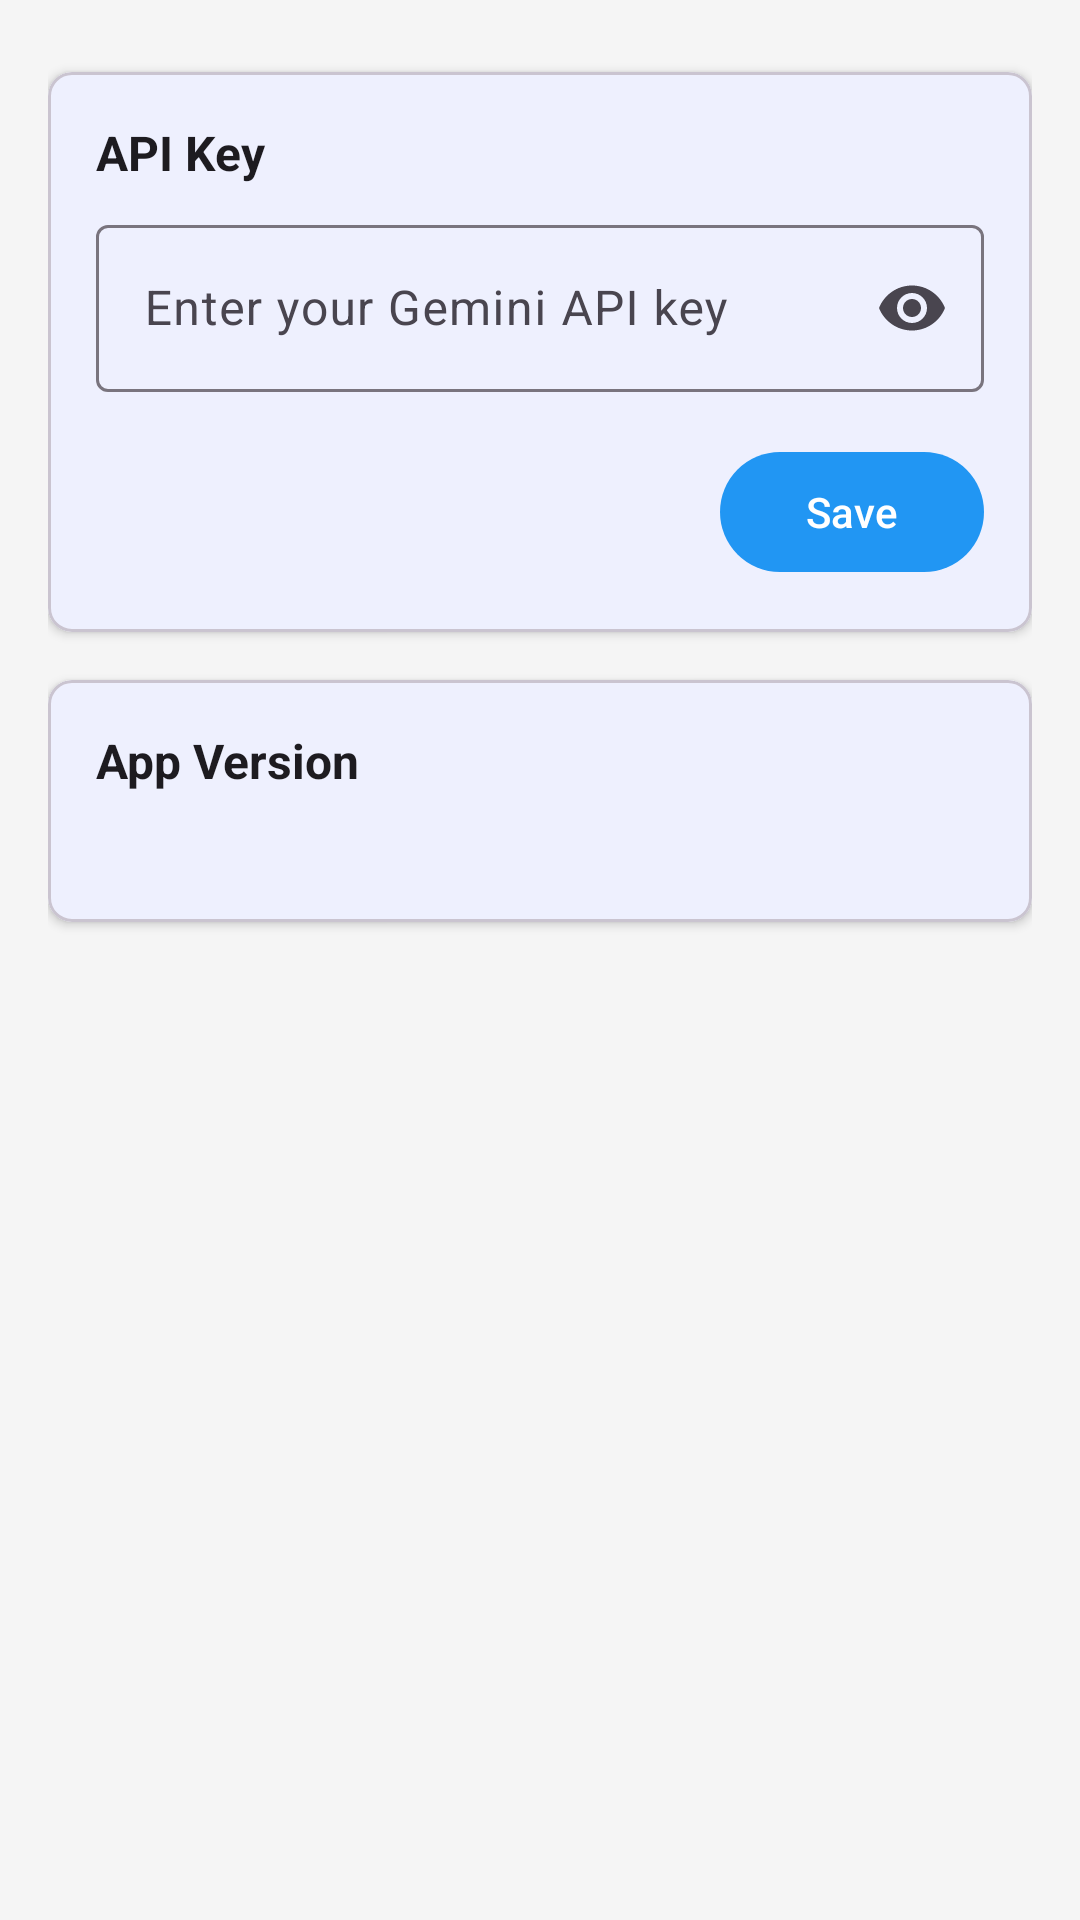

Android layout source for this screen:
<!-- AndroidManifest.xml: application theme Theme.ConversationGenerator -->
<!-- res/layout/activity_settings.xml -->
<?xml version="1.0" encoding="utf-8"?>
<androidx.core.widget.NestedScrollView xmlns:android="http://schemas.android.com/apk/res/android"
    xmlns:app="http://schemas.android.com/apk/res-auto"
    xmlns:tools="http://schemas.android.com/tools"
    android:layout_width="match_parent"
    android:layout_height="match_parent"
    android:fillViewport="true"
    tools:context=".SettingsActivity">

    <androidx.constraintlayout.widget.ConstraintLayout
        android:layout_width="match_parent"
        android:layout_height="wrap_content"
        android:padding="16dp">

        
        <com.google.android.material.card.MaterialCardView
            android:id="@+id/apiKeyCard"
            android:layout_width="0dp"
            android:layout_height="wrap_content"
            app:cardCornerRadius="8dp"
            app:cardElevation="2dp"
            app:layout_constraintTop_toTopOf="parent"
            app:layout_constraintStart_toStartOf="parent"
            app:layout_constraintEnd_toEndOf="parent"
            android:layout_marginTop="8dp">

            <LinearLayout
                android:layout_width="match_parent"
                android:layout_height="wrap_content"
                android:orientation="vertical"
                android:padding="16dp">

                
                <TextView
                    android:layout_width="wrap_content"
                    android:layout_height="wrap_content"
                    android:text="@string/label_api_key"
                    android:textSize="16sp"
                    android:textStyle="bold"
                    android:textColor="?attr/colorOnSurface"
                    android:layout_marginBottom="8dp" />

                
                <com.google.android.material.textfield.TextInputLayout
                    android:id="@+id/apiKeyInputLayout"
                    android:layout_width="match_parent"
                    android:layout_height="wrap_content"
                    android:hint="@string/hint_api_key"
                    app:endIconMode="password_toggle"
                    app:endIconContentDescription="@string/content_description_toggle_password"
                    android:layout_marginBottom="16dp">

                    <com.google.android.material.textfield.TextInputEditText
                        android:id="@+id/apiKeyEditText"
                        android:layout_width="match_parent"
                        android:layout_height="wrap_content"
                        android:inputType="textPassword"
                        android:maxLines="1" />
                </com.google.android.material.textfield.TextInputLayout>

                
                <com.google.android.material.button.MaterialButton
                    android:id="@+id/saveButton"
                    android:layout_width="wrap_content"
                    android:layout_height="wrap_content"
                    android:text="@string/button_save"
                    android:layout_gravity="end" />
            </LinearLayout>
        </com.google.android.material.card.MaterialCardView>

        
        <com.google.android.material.card.MaterialCardView
            android:id="@+id/appInfoCard"
            android:layout_width="0dp"
            android:layout_height="wrap_content"
            app:cardCornerRadius="8dp"
            app:cardElevation="2dp"
            app:layout_constraintTop_toBottomOf="@id/apiKeyCard"
            app:layout_constraintStart_toStartOf="parent"
            app:layout_constraintEnd_toEndOf="parent"
            android:layout_marginTop="16dp">

            <LinearLayout
                android:layout_width="match_parent"
                android:layout_height="wrap_content"
                android:orientation="vertical"
                android:padding="16dp">

                
                <TextView
                    android:layout_width="wrap_content"
                    android:layout_height="wrap_content"
                    android:text="@string/label_app_version"
                    android:textSize="16sp"
                    android:textStyle="bold"
                    android:textColor="?attr/colorOnSurface"
                    android:layout_marginBottom="8dp" />

                
                <TextView
                    android:id="@+id/appVersionTextView"
                    android:layout_width="wrap_content"
                    android:layout_height="wrap_content"
                    android:textSize="14sp"
                    android:textColor="?attr/colorOnSurfaceVariant"
                    tools:text="1.0.0" />
            </LinearLayout>
        </com.google.android.material.card.MaterialCardView>

    </androidx.constraintlayout.widget.ConstraintLayout>
</androidx.core.widget.NestedScrollView>
<!-- resources referenced by this layout -->
<resources>
  <string name="button_save">Save</string>
  <string name="content_description_toggle_password">Toggle password visibility</string>
  <string name="hint_api_key">Enter your Gemini API key</string>
  <string name="label_api_key">API Key</string>
  <string name="label_app_version">App Version</string>
  <style name="Theme.ConversationGenerator" parent="Base.Theme.ConversationGenerator" />
  <style name="Base.Theme.ConversationGenerator" parent="Theme.Material3.DayNight.NoActionBar">
          <item name="colorPrimary">@color/primary</item>
          <item name="colorPrimaryDark">@color/primary_dark</item>
          <item name="colorAccent">@color/accent</item>
          <item name="android:statusBarColor">@color/primary_dark</item>
          <item name="android:windowBackground">@color/background</item>
      </style>
  <color name="primary">#FF2196F3</color>
  <color name="primary_dark">#FF1976D2</color>
  <color name="accent">#FF4CAF50</color>
  <color name="background">#FFF5F5F5</color>
</resources>
